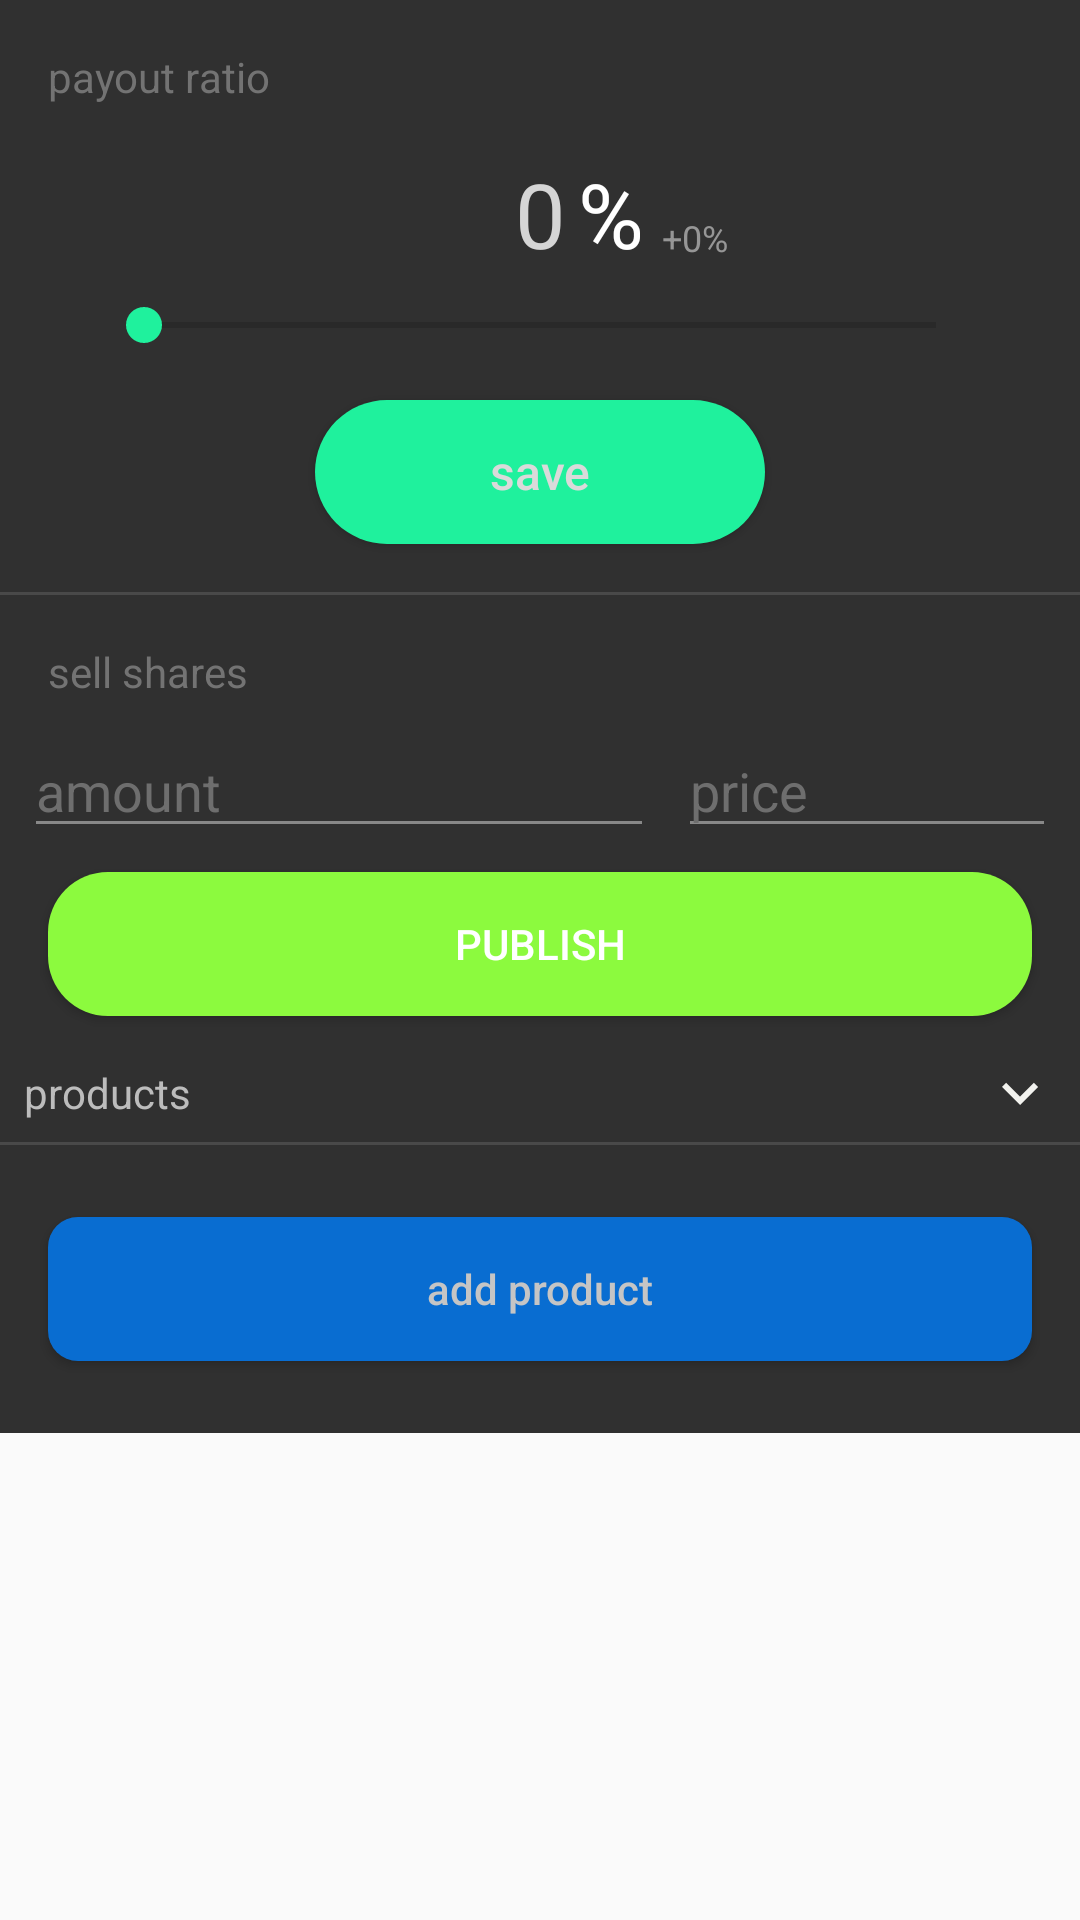

This screen was rendered from an Android layout file. Write that file and the resources it references.
<!-- AndroidManifest.xml: application theme AppTheme -->
<!-- res/layout/fragment_company_actions_tab.xml -->
<?xml version="1.0" encoding="utf-8"?>
<FrameLayout xmlns:android="http://schemas.android.com/apk/res/android"
    xmlns:app="http://schemas.android.com/apk/res-auto"
    xmlns:tools="http://schemas.android.com/tools"
    android:layout_width="match_parent"
    android:layout_height="match_parent"
    tools:context=".CompanyActionsTab">

    <ScrollView
        android:layout_width="match_parent"
        android:layout_height="match_parent">

        <LinearLayout
            android:layout_width="match_parent"
            android:layout_height="wrap_content"
            android:orientation="vertical" >

            <androidx.constraintlayout.widget.ConstraintLayout
                android:layout_width="match_parent"
                android:layout_height="wrap_content"
                android:background="@color/colorPrimaryDark">

                <SeekBar
                    android:id="@+id/payout_seek_bar"
                    android:layout_width="0dp"
                    android:layout_height="wrap_content"
                    android:layout_marginStart="32dp"
                    android:layout_marginTop="8dp"
                    android:layout_marginEnd="32dp"
                    app:layout_constraintEnd_toEndOf="parent"
                    app:layout_constraintHorizontal_bias="0.0"
                    app:layout_constraintStart_toStartOf="parent"
                    app:layout_constraintTop_toBottomOf="@+id/payout_ratio_percent" />

                <TextView
                    android:id="@+id/textView107"
                    android:layout_width="wrap_content"
                    android:layout_height="wrap_content"
                    android:layout_marginStart="16dp"
                    android:layout_marginTop="16dp"
                    android:text="payout ratio"
                    android:textColor="#737373"
                    app:layout_constraintStart_toStartOf="parent"
                    app:layout_constraintTop_toTopOf="parent" />

                <TextView
                    android:id="@+id/payout_ratio_percent"
                    android:layout_width="wrap_content"
                    android:layout_height="wrap_content"
                    android:layout_marginTop="16dp"
                    android:text="0"
                    android:textColor="#D5D5D5"
                    android:textSize="30sp"
                    app:layout_constraintEnd_toEndOf="parent"
                    app:layout_constraintStart_toStartOf="parent"
                    app:layout_constraintTop_toBottomOf="@+id/textView107" />

                <Button
                    android:id="@+id/save_payout_ratio"
                    android:layout_width="150dp"
                    android:layout_height="wrap_content"
                    android:layout_marginTop="16dp"
                    android:background="@drawable/login_button"
                    android:paddingLeft="5dp"
                    android:paddingTop="5dp"
                    android:paddingRight="5dp"
                    android:paddingBottom="5dp"
                    android:text="save"
                    android:textAllCaps="false"
                    android:textColor="#DADADA"
                    android:textSize="16sp"
                    app:layout_constraintEnd_toEndOf="parent"
                    app:layout_constraintStart_toStartOf="parent"
                    app:layout_constraintTop_toBottomOf="@+id/payout_seek_bar" />

                <TextView
                    android:id="@+id/payout_ratio_change"
                    android:layout_width="wrap_content"
                    android:layout_height="wrap_content"
                    android:layout_marginStart="6dp"
                    android:layout_marginBottom="4dp"
                    android:text="+0%"
                    android:textColor="#969696"
                    android:textSize="12sp"
                    app:layout_constraintBottom_toBottomOf="@+id/textView6"
                    app:layout_constraintStart_toEndOf="@+id/textView6" />

                <View
                    android:id="@+id/divider20"
                    android:layout_width="0dp"
                    android:layout_height="1dp"
                    android:layout_marginTop="16dp"
                    android:background="#494949"
                    app:layout_constraintEnd_toEndOf="parent"
                    app:layout_constraintStart_toStartOf="parent"
                    app:layout_constraintTop_toBottomOf="@+id/save_payout_ratio" />

                <Button
                    android:id="@+id/open_products_list"
                    android:layout_width="0dp"
                    android:layout_height="35dp"
                    android:layout_marginTop="8dp"
                    android:background="@drawable/no_background"
                    app:layout_constraintEnd_toEndOf="parent"
                    app:layout_constraintHorizontal_bias="0.0"
                    app:layout_constraintStart_toStartOf="parent"
                    app:layout_constraintTop_toBottomOf="@+id/publish_shares" />

                <TextView
                    android:id="@+id/textView110"
                    android:layout_width="wrap_content"
                    android:layout_height="wrap_content"
                    android:layout_marginStart="8dp"
                    android:text="products"
                    android:textColor="#BCBCBC"
                    app:layout_constraintBottom_toBottomOf="@+id/open_products_list"
                    app:layout_constraintStart_toStartOf="@+id/open_products_list"
                    app:layout_constraintTop_toTopOf="@+id/open_products_list" />

                <TextView
                    android:id="@+id/textView111"
                    android:layout_width="wrap_content"
                    android:layout_height="wrap_content"
                    android:layout_marginEnd="8dp"
                    android:background="@drawable/ic_baseline_keyboard_arrow_down_24"
                    app:layout_constraintBottom_toBottomOf="@+id/open_products_list"
                    app:layout_constraintEnd_toEndOf="@+id/open_products_list"
                    app:layout_constraintTop_toTopOf="@+id/open_products_list" />

                <View
                    android:id="@+id/divider21"
                    android:layout_width="0dp"
                    android:layout_height="1dp"
                    android:background="#494949"
                    app:layout_constraintBottom_toBottomOf="@+id/open_products_list"
                    app:layout_constraintEnd_toEndOf="parent"
                    app:layout_constraintStart_toStartOf="parent" />

                <androidx.recyclerview.widget.RecyclerView
                    android:id="@+id/products_of_company_list"
                    android:layout_width="0dp"
                    android:layout_height="wrap_content"
                    app:layout_constraintEnd_toEndOf="parent"
                    app:layout_constraintStart_toStartOf="parent"
                    app:layout_constraintTop_toBottomOf="@+id/divider21" />

                <Button
                    android:id="@+id/add_product_button"
                    android:layout_width="0dp"
                    android:layout_height="wrap_content"
                    android:layout_marginStart="16dp"
                    android:layout_marginTop="24dp"
                    android:layout_marginEnd="16dp"
                    android:layout_marginBottom="24dp"
                    android:background="@drawable/reset_button"
                    android:text="add product"
                    android:textAllCaps="false"
                    android:textColor="#C5C5C5"
                    app:layout_constraintBottom_toBottomOf="parent"
                    app:layout_constraintEnd_toEndOf="parent"
                    app:layout_constraintStart_toStartOf="parent"
                    app:layout_constraintTop_toBottomOf="@+id/products_of_company_list" />

                <TextView
                    android:id="@+id/textView6"
                    android:layout_width="wrap_content"
                    android:layout_height="wrap_content"
                    android:layout_marginStart="4dp"
                    android:text="%"
                    android:textColor="#FFFFFF"
                    android:textSize="30sp"
                    app:layout_constraintBottom_toBottomOf="@+id/payout_ratio_percent"
                    app:layout_constraintStart_toEndOf="@+id/payout_ratio_percent"
                    app:layout_constraintTop_toTopOf="@+id/payout_ratio_percent" />

                <EditText
                    android:id="@+id/share_price"
                    android:layout_width="0dp"
                    android:layout_height="wrap_content"
                    android:layout_marginStart="8dp"
                    android:layout_marginEnd="8dp"
                    android:backgroundTint="#888888"
                    android:ems="10"
                    android:hint="price"
                    android:inputType="numberDecimal"
                    android:textColor="#FFCFCFCF"
                    android:textColorHint="#6E6E6E"
                    app:layout_constraintBottom_toBottomOf="@+id/shares_amount"
                    app:layout_constraintEnd_toEndOf="parent"
                    app:layout_constraintStart_toEndOf="@+id/shares_amount"
                    app:layout_constraintTop_toTopOf="@+id/shares_amount" />

                <EditText
                    android:id="@+id/shares_amount"
                    android:layout_width="wrap_content"
                    android:layout_height="wrap_content"
                    android:layout_marginStart="8dp"
                    android:layout_marginTop="8dp"
                    android:backgroundTint="#888888"
                    android:ems="10"
                    android:hint="amount"
                    android:inputType="number"
                    android:textColor="#CFCFCF"
                    android:textColorHint="#6E6E6E"
                    app:layout_constraintStart_toStartOf="parent"
                    app:layout_constraintTop_toBottomOf="@+id/textView27" />

                <TextView
                    android:id="@+id/textView27"
                    android:layout_width="wrap_content"
                    android:layout_height="wrap_content"
                    android:layout_marginStart="16dp"
                    android:layout_marginTop="16dp"
                    android:text="sell shares"
                    android:textColor="#737373"
                    android:textSize="14sp"
                    app:layout_constraintStart_toStartOf="parent"
                    app:layout_constraintTop_toBottomOf="@+id/divider20" />

                <Button
                    android:id="@+id/publish_shares"
                    android:layout_width="0dp"
                    android:layout_height="wrap_content"
                    android:layout_marginStart="16dp"
                    android:layout_marginTop="8dp"
                    android:layout_marginEnd="16dp"
                    android:background="@drawable/publish_button"
                    android:text="publish"
                    android:textColor="#FFFFFF"
                    app:layout_constraintEnd_toEndOf="parent"
                    app:layout_constraintStart_toStartOf="parent"
                    app:layout_constraintTop_toBottomOf="@+id/shares_amount" />

            </androidx.constraintlayout.widget.ConstraintLayout>
        </LinearLayout>
    </ScrollView>

</FrameLayout>
<!-- resources referenced by this layout -->
<resources>
  <color name="colorPrimaryDark">#303030</color>
  <!-- drawable ic_baseline_keyboard_arrow_down_24 (drawable) -->
  <vector android:height="24dp" android:tint="#F2F2EE"
      android:viewportHeight="24" android:viewportWidth="24"
      android:width="24dp" xmlns:android="http://schemas.android.com/apk/res/android">
      <path android:fillColor="@android:color/white" android:pathData="M7.41,8.59L12,13.17l4.59,-4.58L18,10l-6,6 -6,-6 1.41,-1.41z"/>
  </vector>
  <!-- drawable login_button (drawable) -->
  <?xml version="1.0" encoding="utf-8"?>
  <shape xmlns:android="http://schemas.android.com/apk/res/android">
      <solid android:color="@color/colorAccent"/>
      <corners android:radius="90dp"/>
  </shape>
  <!-- drawable publish_button (drawable) -->
  <?xml version="1.0" encoding="utf-8"?>
  <shape xmlns:android="http://schemas.android.com/apk/res/android">
  <corners android:radius="20dp"/>
  <solid android:color="#8CFA3E"/>
  </shape>
  <!-- drawable reset_button (drawable) -->
  <?xml version="1.0" encoding="utf-8"?>
  <shape xmlns:android="http://schemas.android.com/apk/res/android">
      <solid android:color="#096DD1"/>
      <corners android:radius="10dp"/>
  </shape>
  <style name="AppTheme" parent="Theme.AppCompat.Light.NoActionBar">
          
          <item name="colorPrimary">#77323232</item>
          <item name="colorPrimaryDark">#303030</item>
          <item name="colorAccent">@color/colorAccent</item>
          <item name="android:navigationBarColor">#171717</item>
      </style>
  <color name="colorAccent">#1FF19D</color>
</resources>
